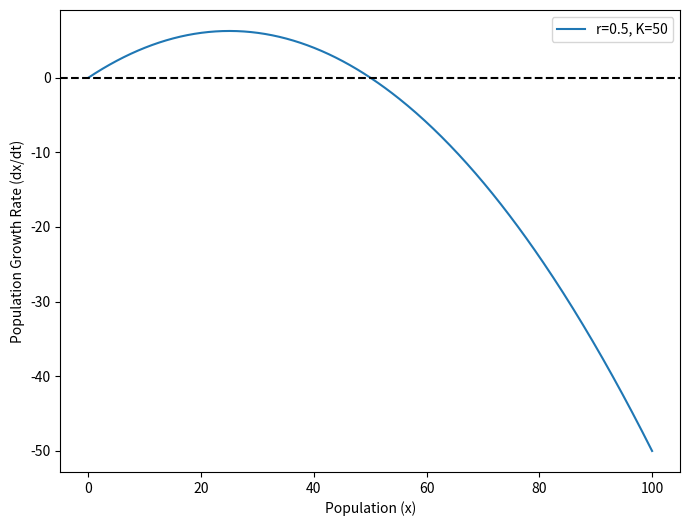
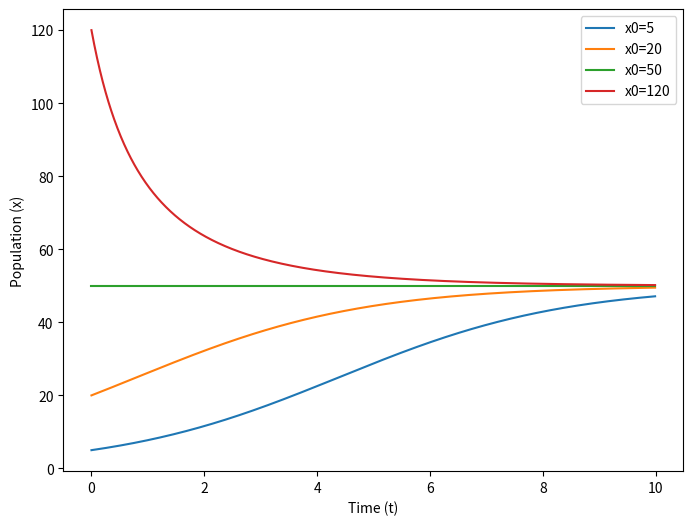
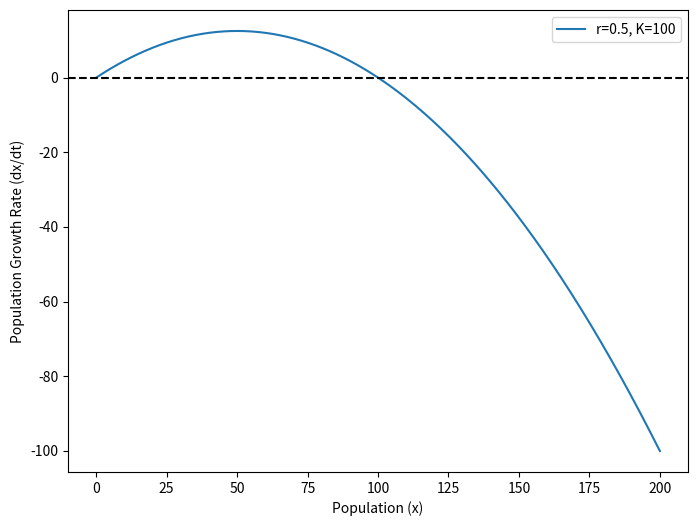
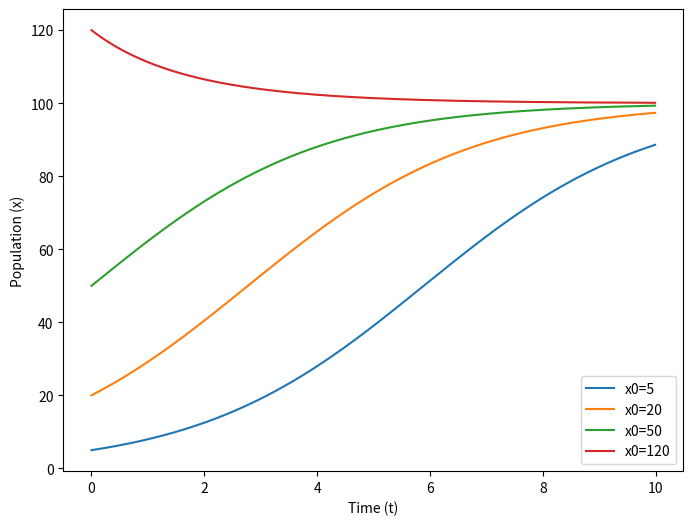
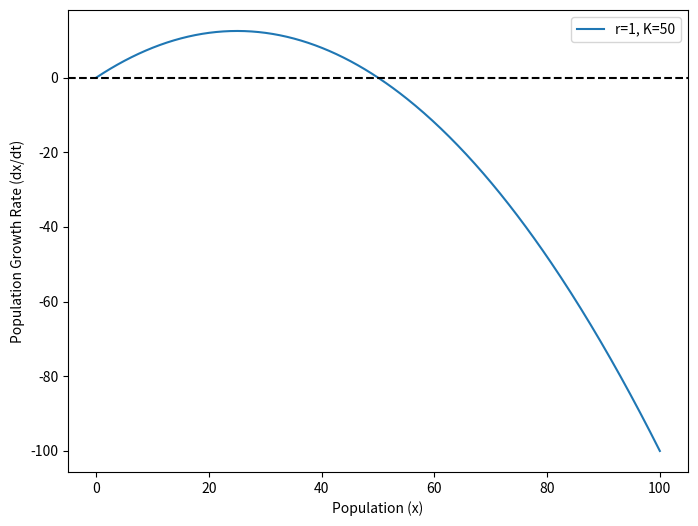
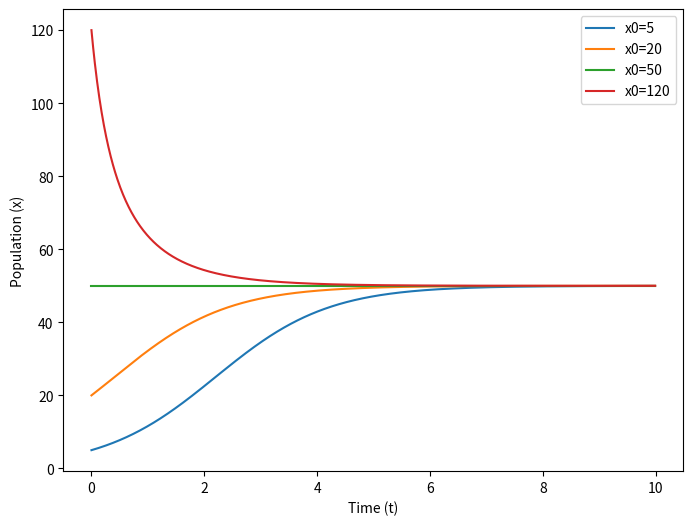
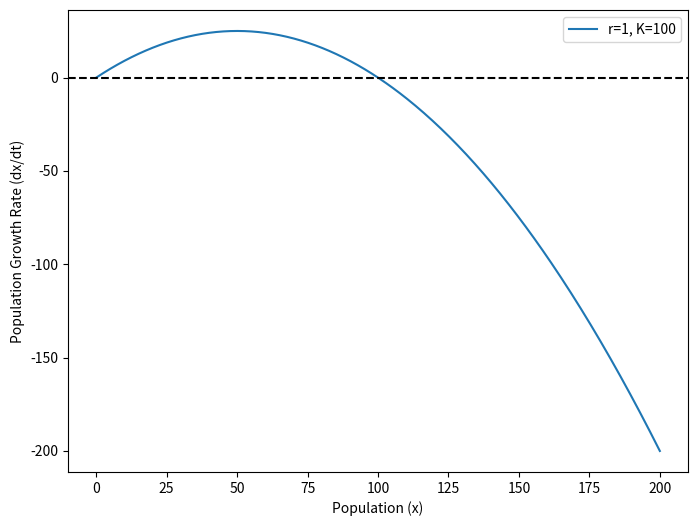
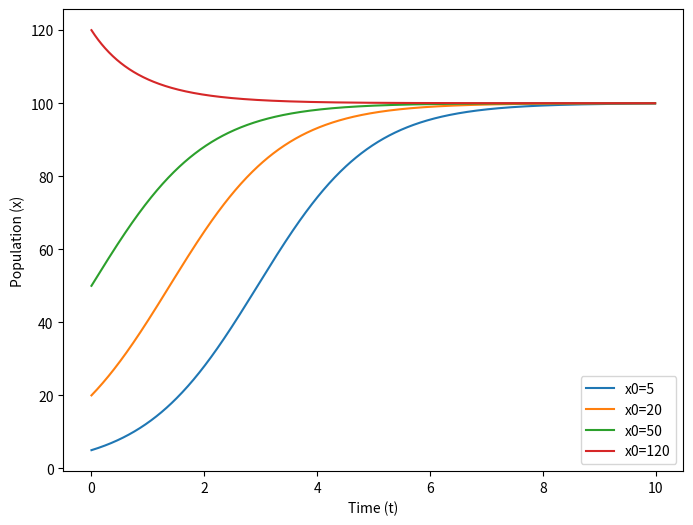
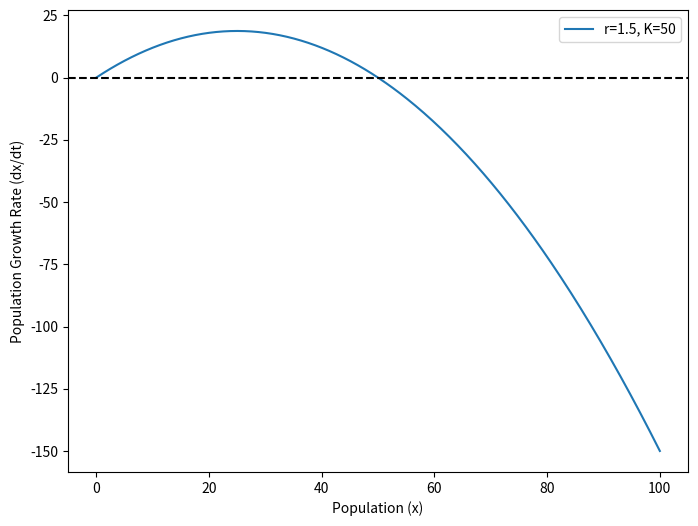
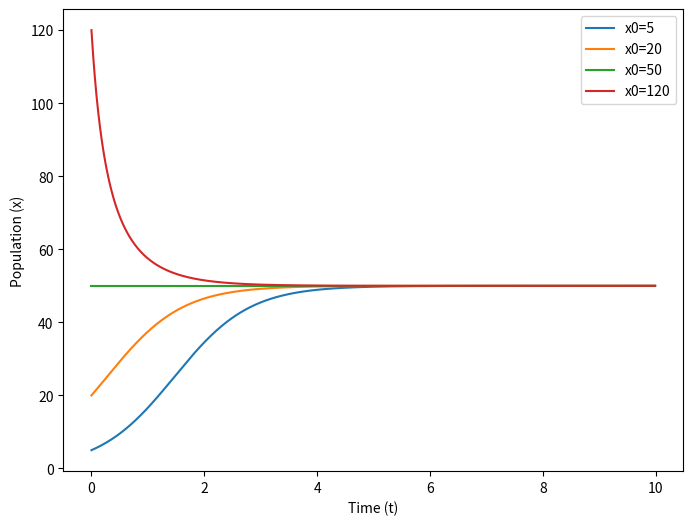
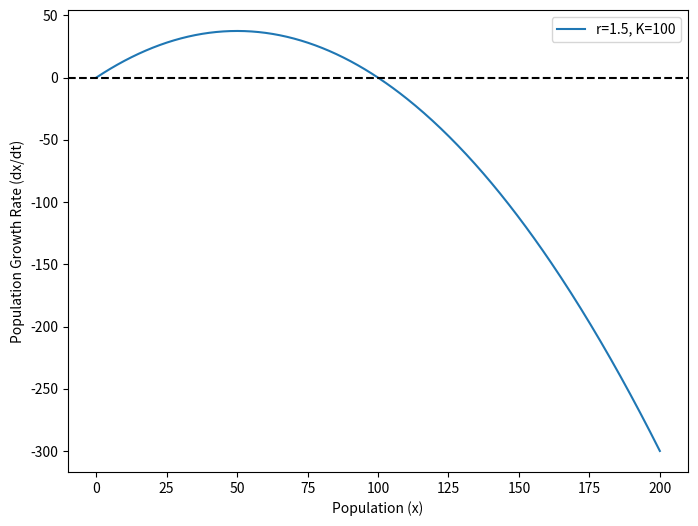
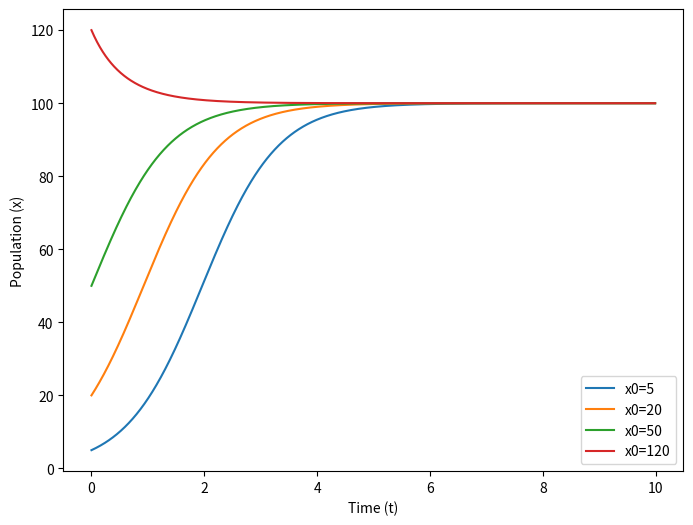

Reproduce these figures in Python, in order.
import numpy as np
import matplotlib.pyplot as plt

def verhulst(x, r, K):
    return r * x * (1 - x / K)

def runge_kutta(x0, t, r, K, dt):
    n = len(t)
    x = np.zeros(n)
    x[0] = x0
    
    for i in range(1, n):
        k1 = dt * verhulst(x[i-1], r, K)
        k2 = dt * verhulst(x[i-1] + 0.5 * k1, r, K)
        k3 = dt * verhulst(x[i-1] + 0.5 * k2, r, K)
        k4 = dt * verhulst(x[i-1] + k3, r, K)
        
        x[i] = x[i-1] + (k1 + 2 * k2 + 2 * k3 + k4) / 6
    
    return x

def plot_flow_on_line(r, K):
    x_vals = np.linspace(0, 2 * K, 400)
    dxdt_vals = verhulst(x_vals, r, K)
    
    plt.figure(figsize=(8, 6))
    plt.plot(x_vals, dxdt_vals, label=f'r={r}, K={K}')
    plt.axhline(0, color='black', linestyle='--')
    plt.xlabel('Population (x)')
    plt.ylabel('Population Growth Rate (dx/dt)')
    plt.legend()
    plt.savefig(f'Flow on a Line for Verhulst Model (r={r}, K={K}).svg', bbox_inches='tight')
    plt.show()

def plot_population_growth(r, K, x0_list, t_max=10, dt=0.01):
    t = np.arange(0, t_max, dt)
    
    plt.figure(figsize=(8, 6))
    for x0 in x0_list:
        x = runge_kutta(x0, t, r, K, dt)
        plt.plot(t, x, label=f'x0={x0}')
    
    plt.xlabel('Time (t)')
    plt.ylabel('Population (x)')
    plt.legend()
    plt.savefig(f'Population Growth Over Time (r={r}, K={K}).svg', bbox_inches='tight')
    plt.show()

def experiment_conclusions():
    r_values = [0.5, 1, 1.5]
    K_values = [50, 100]
    initial_conditions = [5, 20, 50, 120]
    
    for r in r_values:
        for K in K_values:
            print(f"Exploring r={r}, K={K}")
            plot_flow_on_line(r, K)
            plot_population_growth(r, K, initial_conditions)

if __name__ == '__main__':
    experiment_conclusions()
